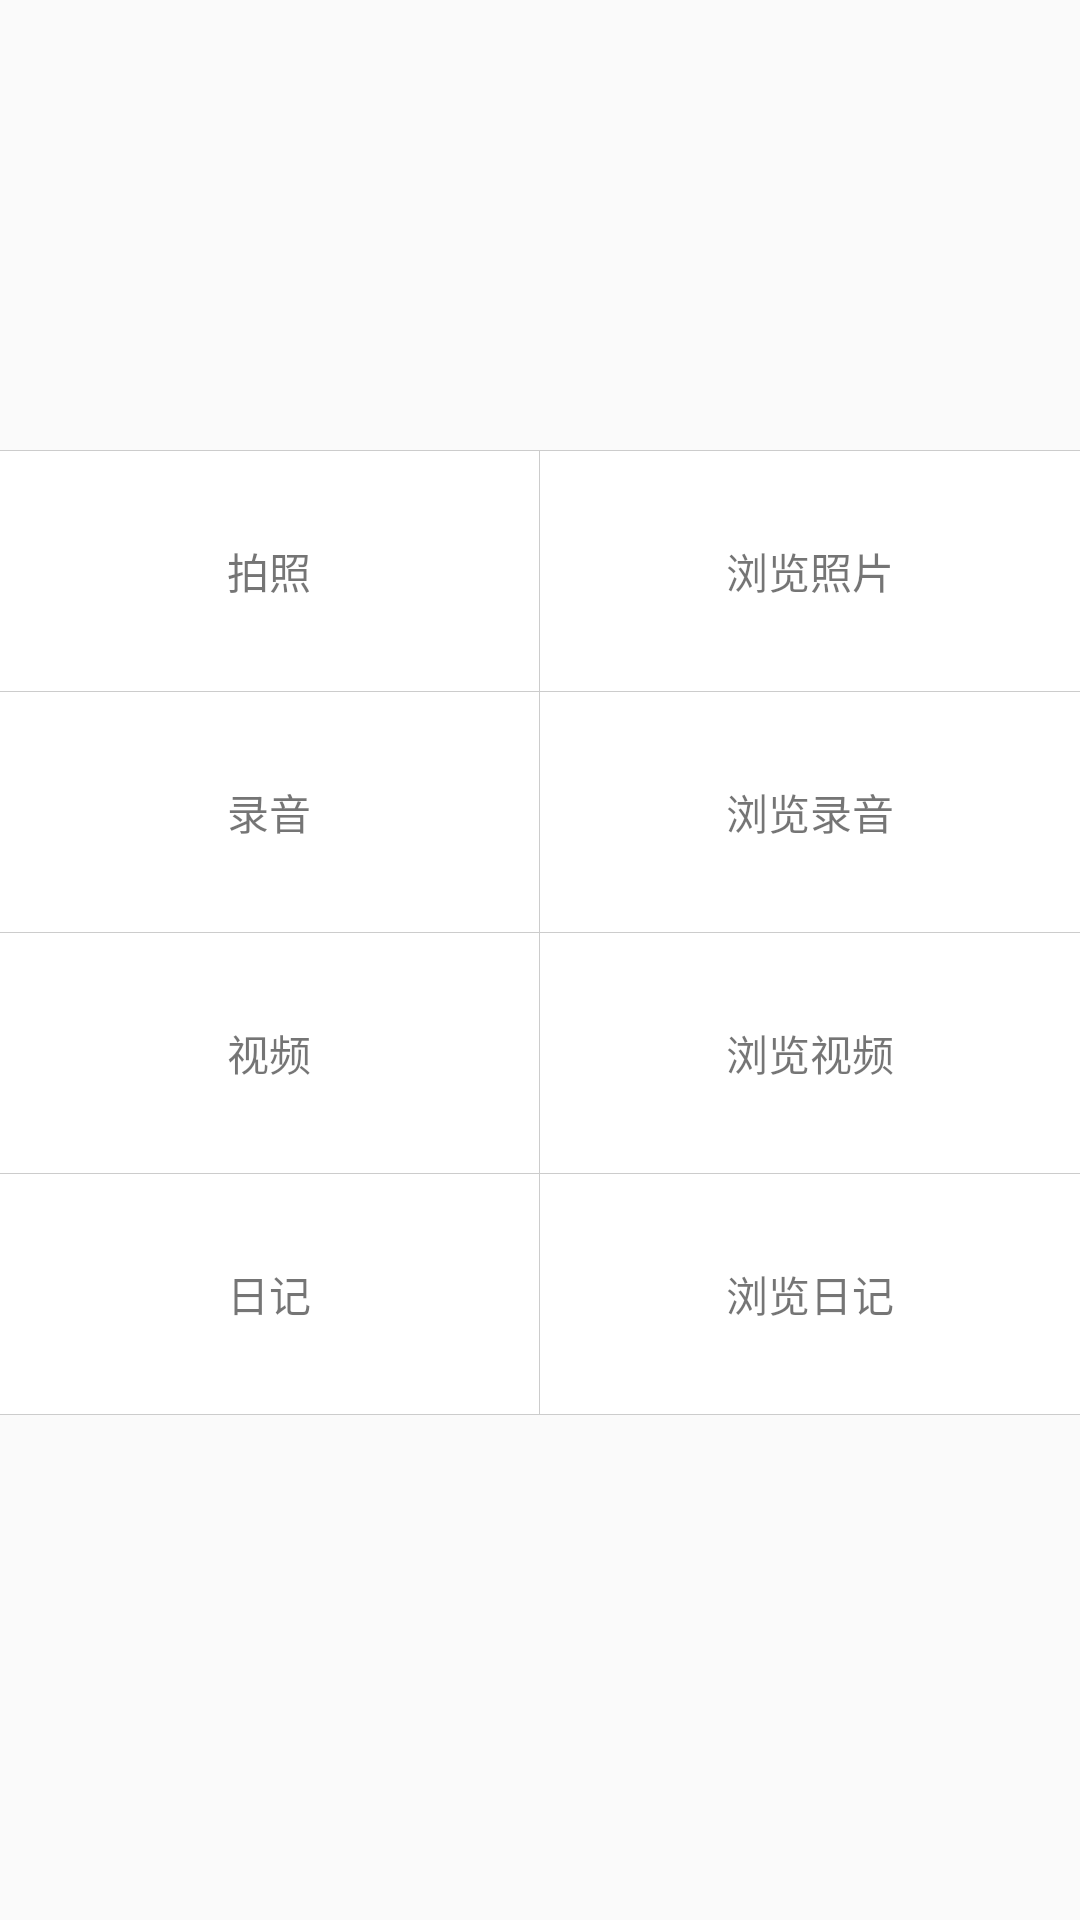

Reconstruct the res/layout file that produces this screen, plus the resources it refers to.
<!-- AndroidManifest.xml: application theme AppTheme -->
<!-- res/layout/activity_main.xml -->
<?xml version="1.0" encoding="utf-8"?>
<LinearLayout xmlns:android="http://schemas.android.com/apk/res/android"
    android:layout_width="match_parent"
    android:layout_height="match_parent"
    android:background="@color/commonBg"
    android:orientation="vertical">

    <android.support.v4.view.ViewPager
        android:id="@+id/vp"
        android:layout_width="match_parent"
        android:layout_height="150dp" />

    <View style="@style/levelLine" />

    <LinearLayout
        android:layout_width="match_parent"
        android:layout_height="80dp"
        android:orientation="horizontal">

        <TextView
            android:id="@+id/take_photo_layout"
            android:layout_width="0dp"
            android:layout_height="match_parent"
            android:layout_weight="1"
            android:background="@drawable/common_bg_selector"
            android:gravity="center"
            android:text="拍照" />

        <View
            android:layout_width="0.3dp"
            android:layout_height="match_parent"
            android:background="#ccc" />

        <TextView
            android:id="@+id/browse_photo_layout"
            android:layout_width="0dp"
            android:layout_height="match_parent"
            android:layout_weight="1"
            android:background="@drawable/common_bg_selector"
            android:gravity="center"
            android:text="浏览照片" />
    </LinearLayout>

    <View style="@style/levelLine" />

    <LinearLayout
        android:layout_width="match_parent"
        android:layout_height="80dp"
        android:orientation="horizontal">

        <TextView
            android:id="@+id/take_voice_layout"
            android:layout_width="0dp"
            android:layout_height="match_parent"
            android:layout_weight="1"
            android:background="@drawable/common_bg_selector"
            android:gravity="center"
            android:text="录音" />

        <View
            android:layout_width="0.3dp"
            android:layout_height="match_parent"
            android:background="#ccc" />

        <TextView
            android:id="@+id/browse_voice_layout"
            android:layout_width="0dp"
            android:layout_height="match_parent"
            android:layout_weight="1"
            android:background="@drawable/common_bg_selector"
            android:gravity="center"
            android:text="浏览录音" />
    </LinearLayout>

    <View style="@style/levelLine" />

    <LinearLayout
        android:layout_width="match_parent"
        android:layout_height="80dp"
        android:orientation="horizontal">

        <TextView
            android:id="@+id/take_record_layout"
            android:layout_width="0dp"
            android:layout_height="match_parent"
            android:layout_weight="1"
            android:background="@drawable/common_bg_selector"
            android:gravity="center"
            android:text="视频" />

        <View
            android:layout_width="0.3dp"
            android:layout_height="match_parent"
            android:background="#ccc" />

        <TextView
            android:id="@+id/browse_record_layout"
            android:layout_width="0dp"
            android:layout_height="match_parent"
            android:layout_weight="1"
            android:background="@drawable/common_bg_selector"
            android:gravity="center"
            android:text="浏览视频" />
    </LinearLayout>

    <View style="@style/levelLine" />

    <LinearLayout
        android:layout_width="match_parent"
        android:layout_height="80dp"
        android:orientation="horizontal">

        <TextView
            android:id="@+id/take_diary_layout"
            android:layout_width="0dp"
            android:layout_height="match_parent"
            android:layout_weight="1"
            android:background="@drawable/common_bg_selector"
            android:gravity="center"
            android:text="日记" />

        <View
            android:layout_width="0.3dp"
            android:layout_height="match_parent"
            android:background="#ccc" />

        <TextView
            android:id="@+id/browse_diary_layout"
            android:layout_width="0dp"
            android:layout_height="match_parent"
            android:layout_weight="1"
            android:background="@drawable/common_bg_selector"
            android:gravity="center"
            android:text="浏览日记" />
    </LinearLayout>

    <View style="@style/levelLine" />
</LinearLayout>
<!-- resources referenced by this layout -->
<resources>
  <color name="commonBg">#fafafa</color>
  <!-- drawable common_bg_selector (drawable) -->
  <?xml version="1.0" encoding="utf-8"?>
  <selector xmlns:android="http://schemas.android.com/apk/res/android">
      
      <item android:drawable="@color/colorCommonItemPressed" android:state_pressed="true" />
      <item android:drawable="@color/colorWhite" />
  </selector>
  <style name="levelLine">
          <item name="android:layout_width">match_parent</item>
          <item name="android:layout_height">0.3dp</item>
          <item name="android:background">#ccc</item>
      </style>
  <style name="AppTheme" parent="Theme.AppCompat.Light.DarkActionBar">
          
          <item name="colorPrimary">@color/colorPrimary</item>
          <item name="colorPrimaryDark">@color/colorPrimaryDark</item>
          <item name="colorAccent">@color/colorAccent</item>
      </style>
  <color name="colorCommonItemPressed">#f5f5f5</color>
  <color name="colorWhite">#fff</color>
  <color name="colorPrimary">#3F51B5</color>
  <color name="colorPrimaryDark">#303F9F</color>
  <color name="colorAccent">#FF4081</color>
</resources>
